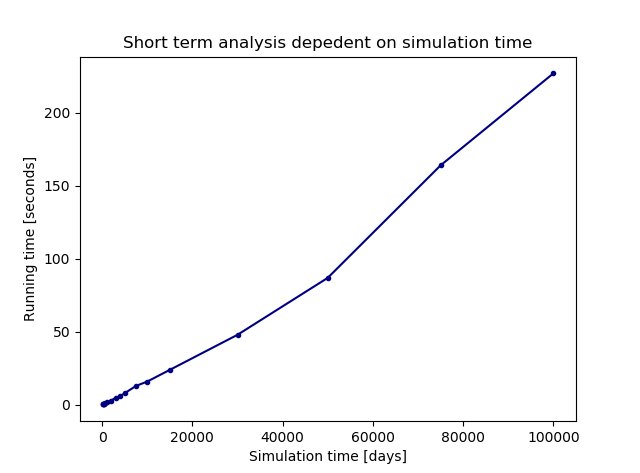

The file beside this chart, header and first rows:
How long does it take to simulate the di…
Simulation time [days], Running time [seconds]
100, 0.3518
200, 0.5099
300, 0.6306
400, 0.727
500, 0.8944
750, 1
1000, 2
2000, 3
3000, 5
4000, 6
5000, 8
7500, 13
10000, 16
15000, 24
30000, 48
50000, 87
75000, 164
100000, 227
